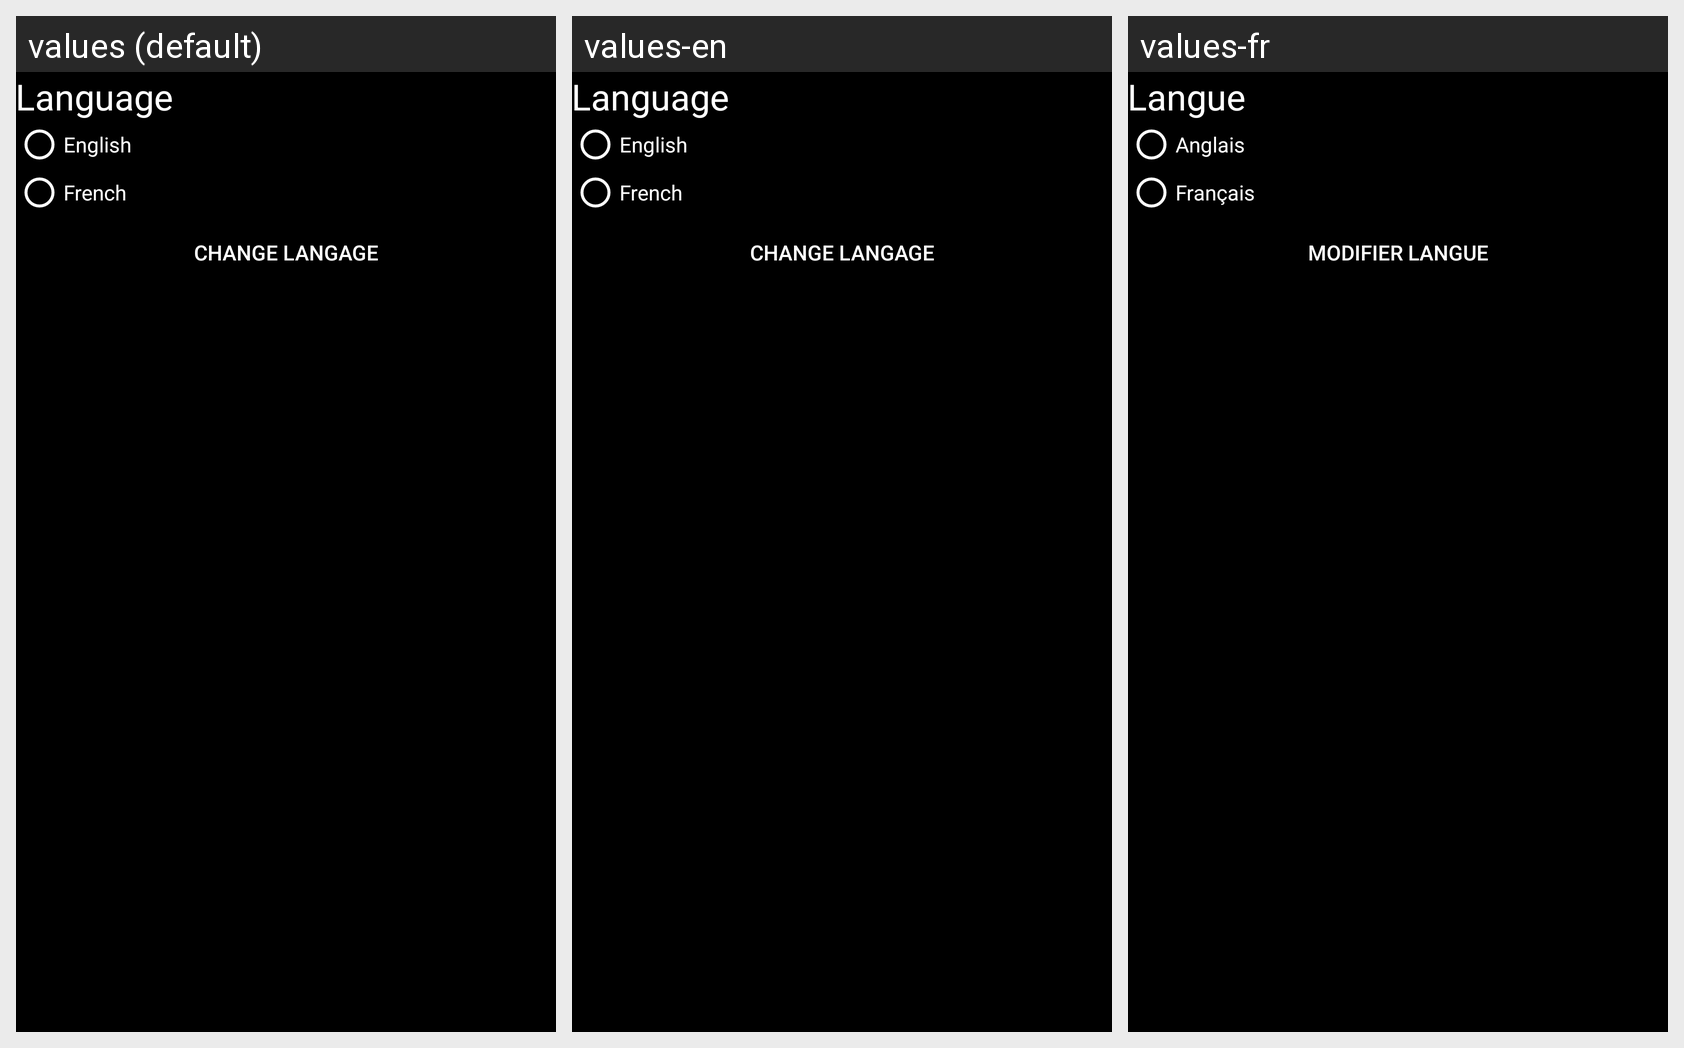

Here is an Android app screen in its default locale and in the app's own translations. Write out the translated-string differences for the strings that appear on this screen.
Android screen res/layout/settings.xml rendered under 3 locales, left to right: values (default), values-en, values-fr. Device: Nexus 5 (rendered at 1080×1920; each locale shown at half size, 540×960, under a caption strip naming it); theme AppTheme.
Strings drawn on this screen, with the default value and each locale's value (text and hints the layout hard-codes, and strings that could not be matched under every locale, appear in the picture but are not listed):

language
  values: Language
  values-en: Language
  values-fr: Langue

english
  values: English
  values-en: English
  values-fr: Anglais

french
  values: French
  values-en: French
  values-fr: Français

changeLang
  values: Change Langage
  values-en: Change Langage
  values-fr: Modifier langue
